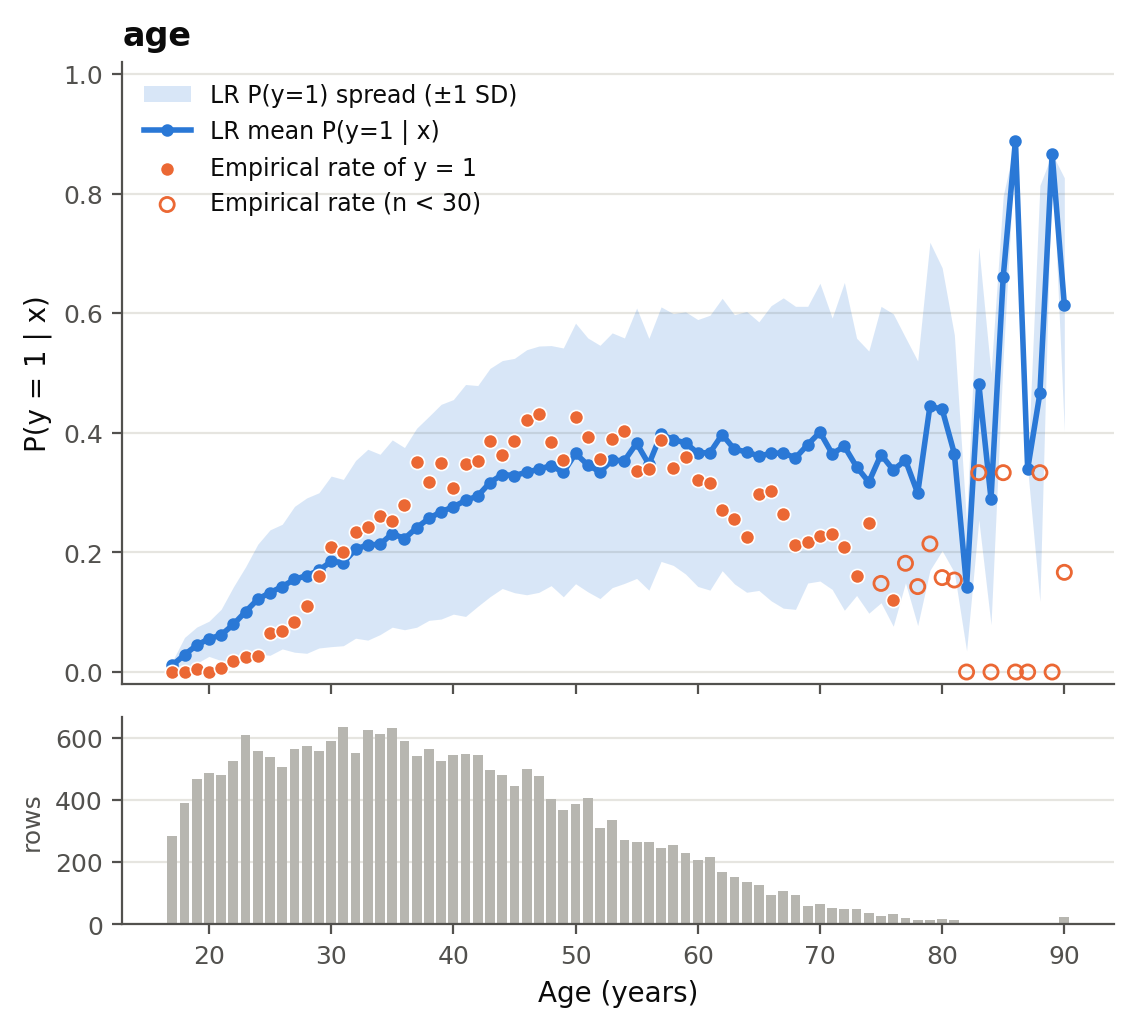

Data behind this chart, as committed beside it:
x, n, p_mean, p_std, p_q10, p_q25, p_q75, p_q90, empirical_rate
17.0, 284, 0.01112, 0.006767, 0.005406, 0.00644, 0.01287, 0.0183, 0.0
18.0, 391, 0.02887, 0.02887, 0.00912, 0.01182, 0.03757, 0.05247, 0.0
19.0, 468, 0.04486, 0.03029, 0.01834, 0.02661, 0.05488, 0.07592, 0.004274
20.0, 485, 0.05551, 0.02942, 0.0245, 0.03449, 0.07054, 0.07933, 0.0
21.0, 481, 0.062, 0.04294, 0.02356, 0.03611, 0.08287, 0.09592, 0.006237
22.0, 526, 0.07958, 0.06279, 0.02468, 0.03781, 0.08656, 0.1572, 0.01901
23.0, 608, 0.101, 0.07501, 0.03033, 0.05294, 0.1234, 0.2196, 0.02467
24.0, 556, 0.1218, 0.09202, 0.0355, 0.06862, 0.1721, 0.2279, 0.02698
25.0, 538, 0.1329, 0.1049, 0.03705, 0.07172, 0.2062, 0.2556, 0.06506
26.0, 507, 0.1428, 0.1042, 0.03891, 0.07496, 0.2451, 0.288, 0.06903
27.0, 563, 0.155, 0.1219, 0.05052, 0.07832, 0.2303, 0.2979, 0.08348
28.0, 574, 0.1612, 0.1299, 0.04263, 0.08183, 0.2431, 0.3567, 0.1098
29.0, 557, 0.1699, 0.1298, 0.05198, 0.08548, 0.2725, 0.3508, 0.1598
30.0, 588, 0.185, 0.1426, 0.05101, 0.08927, 0.282, 0.3789, 0.2092
31.0, 634, 0.183, 0.139, 0.04885, 0.09322, 0.2883, 0.3682, 0.2003
32.0, 550, 0.2051, 0.1486, 0.05948, 0.09732, 0.3017, 0.4015, 0.2345
33.0, 624, 0.2129, 0.1596, 0.05347, 0.1016, 0.3118, 0.4441, 0.242
34.0, 610, 0.2133, 0.1508, 0.05967, 0.106, 0.3221, 0.4246, 0.2607
35.0, 632, 0.2315, 0.1566, 0.09074, 0.1106, 0.3326, 0.4362, 0.2532
36.0, 590, 0.223, 0.1523, 0.06144, 0.1154, 0.3432, 0.448, 0.2797
37.0, 542, 0.2413, 0.1664, 0.08095, 0.1203, 0.354, 0.4746, 0.3506
38.0, 564, 0.2569, 0.1705, 0.08456, 0.1255, 0.365, 0.5196, 0.3174
39.0, 524, 0.2681, 0.1795, 0.09908, 0.1308, 0.3761, 0.5384, 0.3492
40.0, 544, 0.2762, 0.1794, 0.09809, 0.1363, 0.3873, 0.5462, 0.307
41.0, 546, 0.2869, 0.194, 0.1047, 0.142, 0.3987, 0.5929, 0.348
42.0, 544, 0.2944, 0.1846, 0.1005, 0.1479, 0.4101, 0.5574, 0.3529
43.0, 497, 0.3168, 0.1909, 0.14, 0.154, 0.4446, 0.5853, 0.3863
44.0, 479, 0.3302, 0.1906, 0.1183, 0.1603, 0.4564, 0.5968, 0.3633
45.0, 446, 0.3286, 0.1959, 0.09629, 0.1668, 0.4914, 0.6082, 0.3857
46.0, 499, 0.334, 0.2049, 0.09492, 0.1735, 0.4568, 0.6489, 0.4208
47.0, 478, 0.3391, 0.2059, 0.09909, 0.1804, 0.4898, 0.6596, 0.431
48.0, 403, 0.3451, 0.2007, 0.1066, 0.1876, 0.4805, 0.6416, 0.3846
49.0, 369, 0.3338, 0.208, 0.1079, 0.1949, 0.4924, 0.6807, 0.355
50.0, 387, 0.3655, 0.2179, 0.1176, 0.2025, 0.5276, 0.6988, 0.4264
51.0, 405, 0.3464, 0.2123, 0.09227, 0.2103, 0.5162, 0.6558, 0.3926
52.0, 311, 0.3346, 0.2118, 0.1038, 0.2183, 0.5281, 0.6841, 0.3569
53.0, 334, 0.3541, 0.213, 0.1039, 0.2266, 0.5399, 0.6664, 0.3892
54.0, 271, 0.3534, 0.2052, 0.113, 0.235, 0.5402, 0.6565, 0.4022
55.0, 265, 0.3826, 0.2261, 0.1178, 0.2437, 0.5635, 0.7092, 0.3358
56.0, 265, 0.3474, 0.2105, 0.09243, 0.2363, 0.531, 0.657, 0.3396
57.0, 247, 0.3977, 0.2128, 0.1504, 0.2616, 0.5867, 0.6952, 0.3887
58.0, 255, 0.3888, 0.2105, 0.1044, 0.2709, 0.5982, 0.6781, 0.3412
59.0, 228, 0.3831, 0.2192, 0.1205, 0.263, 0.5272, 0.708, 0.3596
60.0, 206, 0.3662, 0.2231, 0.07146, 0.2119, 0.5281, 0.6991, 0.3204
61.0, 218, 0.3668, 0.2299, 0.07031, 0.1782, 0.5251, 0.7273, 0.3165
62.0, 170, 0.3971, 0.2278, 0.1127, 0.2452, 0.6018, 0.7367, 0.2706
63.0, 152, 0.3724, 0.225, 0.09667, 0.1871, 0.5542, 0.7089, 0.2566
64.0, 137, 0.3682, 0.2348, 0.1163, 0.1701, 0.5033, 0.742, 0.2263
65.0, 128, 0.361, 0.2246, 0.08381, 0.1798, 0.4503, 0.7039, 0.2969
66.0, 96, 0.3658, 0.2467, 0.08754, 0.1518, 0.5086, 0.7203, 0.3021
67.0, 106, 0.3662, 0.2595, 0.06713, 0.1423, 0.545, 0.7897, 0.2642
68.0, 94, 0.3581, 0.2534, 0.05989, 0.1458, 0.5422, 0.7056, 0.2128
69.0, 60, 0.3802, 0.2314, 0.07429, 0.2064, 0.5587, 0.7161, 0.2167
70.0, 66, 0.4011, 0.249, 0.131, 0.2137, 0.6661, 0.7828, 0.2273
71.0, 52, 0.3651, 0.2269, 0.08215, 0.1918, 0.5392, 0.6745, 0.2308
72.0, 48, 0.3774, 0.2741, 0.06376, 0.1352, 0.517, 0.8285, 0.2083
73.0, 50, 0.3431, 0.2152, 0.06877, 0.2016, 0.4797, 0.6445, 0.16
74.0, 36, 0.3175, 0.2192, 0.05269, 0.1859, 0.4528, 0.5386, 0.25
75.0, 27, 0.3636, 0.2478, 0.06172, 0.2145, 0.4898, 0.8087, 0.1481
76.0, 33, 0.3378, 0.2612, 0.06471, 0.1338, 0.5533, 0.7582, 0.1212
... 14 more rows
